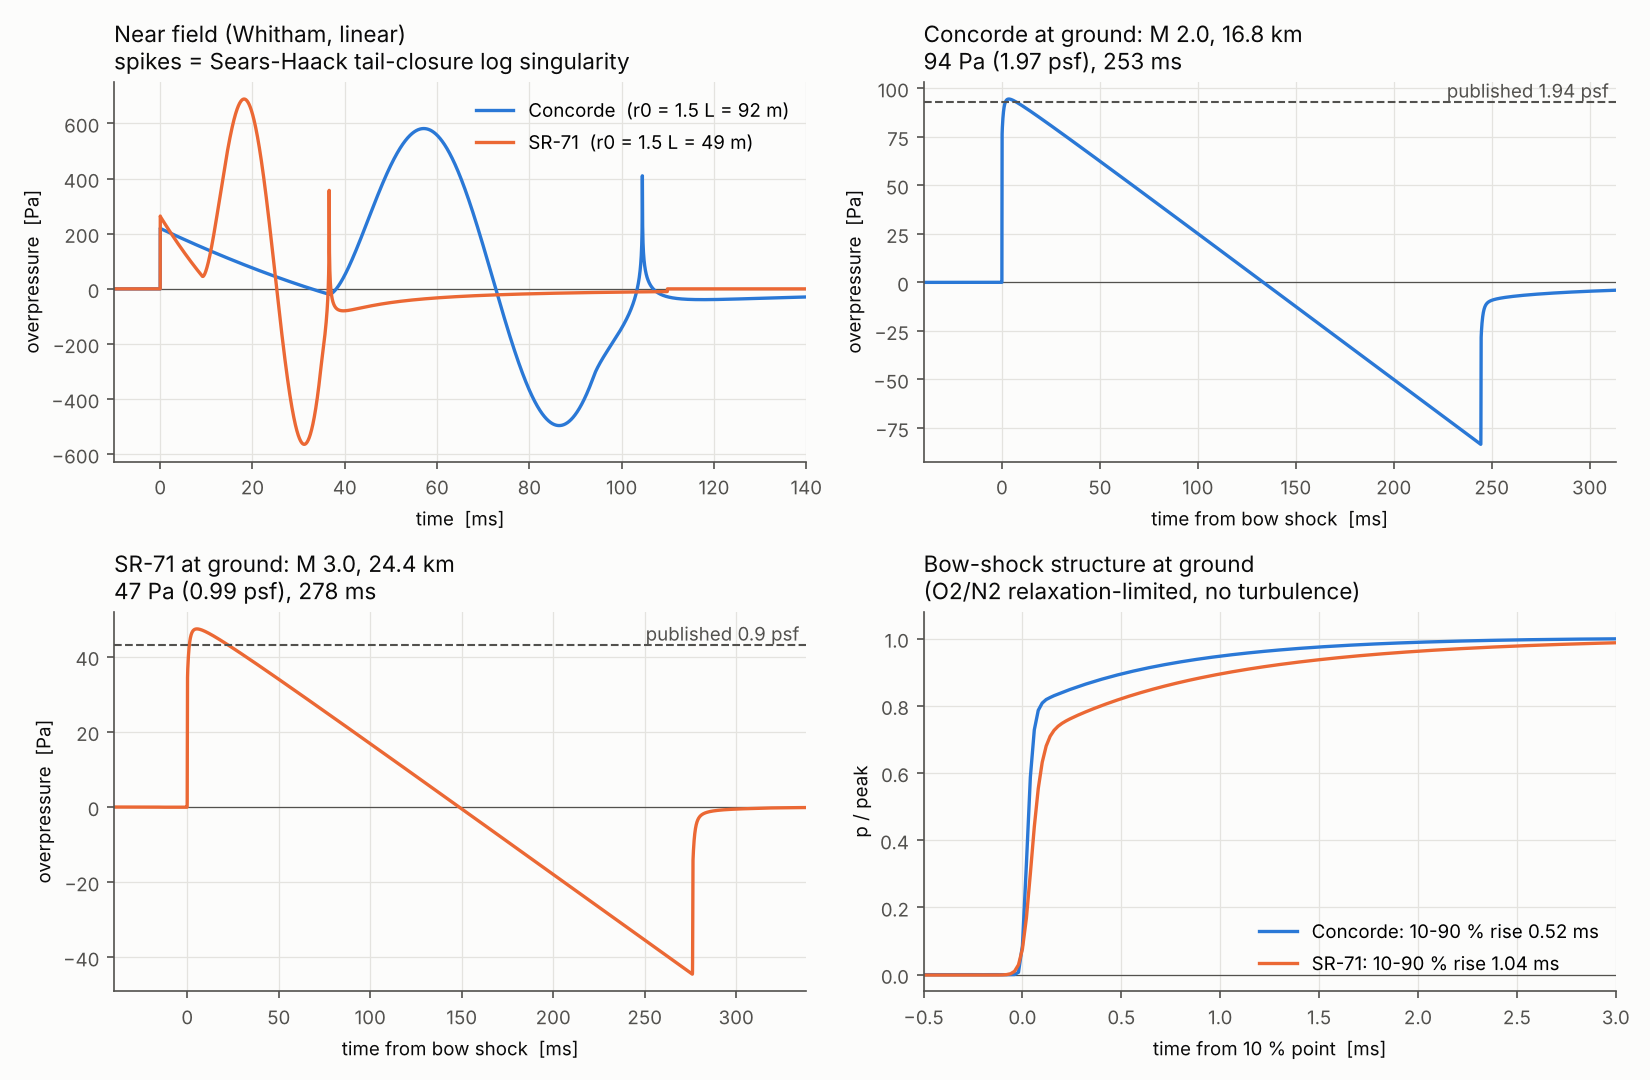

Data behind this chart, as committed beside it:
case, peak_pa, peak_psf, min_pa, rise_ms, duration_ms, runtime_s, nonlinear_steps, linear_steps, n_samples, published_psf, carlson_KS, carlson_peak_pa, carlson_dur_ms, weakshock_peak_pa, weakshock_dur_ms
Concorde, 94.43, 1.972, -83.41, 0.52, 253.3, 10.68, 12502, 984, 36864, 1.94, 0.0872, 86.21, 335.4, 101.8, 261.7
Concorde lossless, 100.1, 2.091, -84.66, 0.02, 245.4, 4.478, 12667, 0, 36864, , , , , , 
Concorde r0=1.0L, 93.55, 1.954, -82.74, 0.54, 256.3, 10.63, 12702, 985, 36864, , , , , , 
Concorde r0=3.0L, 96.44, 2.014, -84.92, 0.52, 246.4, 10.21, 12042, 978, 36864, , , , , , 
Concorde no dispersion, 95.81, 2.001, -80.25, 0.26, 251.3, 10.65, 12551, 984, 36864, , , , , , 
SR-71, 47.4, 0.99, -44.5, 1.04, 278.3, 6.367, 17108, 1296, 32000, 0.9, 0.1444, 41.99, 390, 51.78, 293.9
SR-71 lossless, 51.64, 1.079, -45.45, 0.02, 277, 3.374, 17240, 0, 16200, , , , , , 
SR-71 r0=1.0L, 47.1, 0.9836, -44.22, 1.04, 280.5, 6.422, 17254, 1297, 32000, , , , , , 
SR-71 r0=3.0L, 48.09, 1.004, -45.14, 1.02, 273.2, 6.469, 16777, 1294, 32000, , , , , , 
SR-71 no dispersion, 48.44, 1.012, -42.31, 0.88, 277.7, 5.816, 17138, 1296, 25600, , , , , , 
Concorde 52 kft (15.85 km), 97.62, 2.039, -85.83, 0.5, 233.4, 8.834, 11055, 929, 36864, , , , , , 
Concorde fs=100 kHz, 94.43, 1.972, -83.43, 0.53, 253.3, 40.75, 24553, 984, 73728, , , , , , 
